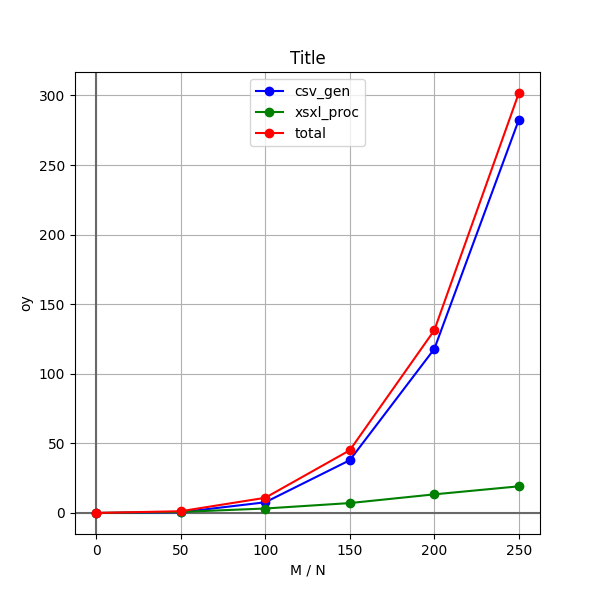

The data file committed next to this chart (first rows):
M / N, csv_gen, xsxl_proc, total
0, 0.0001867, 0.03436, 0.03454
50, 0.5284, 0.7486, 1.277
100, 7.693, 3.23, 10.92
150, 37.94, 7.13, 45.06
200, 117.9, 13.4, 131.3
250, 282.6, 19.18, 301.8
